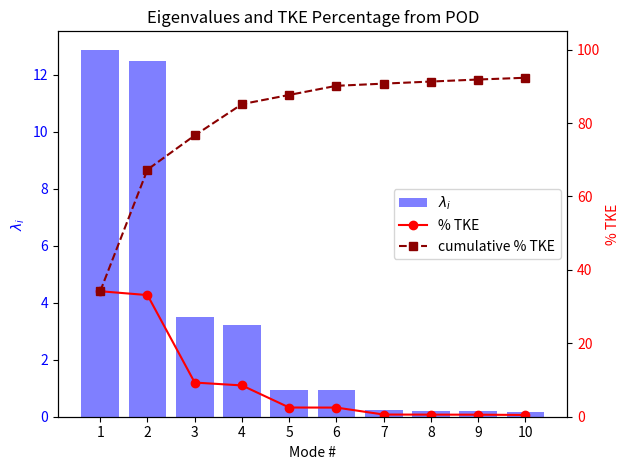

Recreate this plot in Python.
"""Eigenvalue spectrum and energy content of POD modes of a synthetic flow field.

A 100 x 50 snapshot matrix (100 time instants, 50 spatial points) is built
from three travelling waves of decreasing amplitude plus seeded Gaussian
noise. After removing the temporal mean, POD is performed with the singular
value decomposition, and the first ten eigenvalues are plotted together with
the percentage and cumulative percentage of turbulent kinetic energy (TKE)
captured by each mode.
"""

import argparse
from pathlib import Path

import matplotlib.pyplot as plt
import numpy as np

N_SAMPLES = 100  # number of snapshots M (rows of the snapshot matrix)
N_POINTS = 50  # number of spatial points N (columns)
# Travelling waves a * sin(k x - w t): (amplitude [m/s], wavenumber [1/m], angular frequency [1/s])
WAVES = [(1.0, 1, 2), (0.5, 2, 5), (0.25, 3, 9)]
MEAN_VELOCITY = 1.0  # uniform mean velocity added to every snapshot [m/s]
NOISE_STD = 0.3  # standard deviation of the random fluctuations [m/s]
SEED = 42  # random seed
N_PLOT = 10  # number of modes to plot


def generate_snapshots(
    n_samples=N_SAMPLES, n_points=N_POINTS, noise_std=NOISE_STD, seed=SEED
):
    """Return the snapshot matrix, shape (n_samples, n_points)."""
    rng = np.random.default_rng(seed)
    x = np.linspace(0.0, 2.0 * np.pi, n_points, endpoint=False)
    t = np.linspace(0.0, 2.0 * np.pi, n_samples, endpoint=False)
    T, X = np.meshgrid(t, x, indexing="ij")
    data = np.full((n_samples, n_points), MEAN_VELOCITY)
    for amplitude, k, omega in WAVES:
        data += amplitude * np.sin(k * X - omega * T)
    data += noise_std * rng.standard_normal(data.shape)
    return data


def pod(data):
    """POD by SVD of the mean-subtracted snapshot matrix.

    Returns the eigenvalues lambda_i = sigma_i^2 / (M - 1), the spatial modes
    (rows) and the temporal coefficients (columns).
    """
    n_samples = data.shape[0]
    fluctuations = data - data.mean(axis=0)
    U, S, Vt = np.linalg.svd(fluctuations, full_matrices=False)
    eigenvalues = S**2 / (n_samples - 1)
    time_coeffs = U * S
    return eigenvalues, Vt, time_coeffs


def plot_spectrum(eigenvalues, n_plot=N_PLOT):
    """Bar chart of eigenvalues with %TKE and cumulative %TKE on a twin axis."""
    tke_percentage = 100.0 * eigenvalues / eigenvalues.sum()
    cumulative = np.cumsum(tke_percentage)
    modes = np.arange(1, n_plot + 1)

    fig, ax1 = plt.subplots()
    bars = ax1.bar(
        modes, eigenvalues[:n_plot], color="b", alpha=0.5, label=r"$\lambda_i$"
    )
    ax1.set_xlabel("Mode #")
    ax1.set_ylabel(r"$\lambda_i$", color="b")
    ax1.tick_params(axis="y", labelcolor="b")
    ax1.set_xticks(modes)

    ax2 = ax1.twinx()
    (line,) = ax2.plot(modes, tke_percentage[:n_plot], "o-", color="r", label="% TKE")
    (cum,) = ax2.plot(
        modes, cumulative[:n_plot], "s--", color="darkred", label="cumulative % TKE"
    )
    ax2.set_ylabel("% TKE", color="r")
    ax2.tick_params(axis="y", labelcolor="r")
    ax2.set_ylim(0, 105)

    ax1.legend(handles=[bars, line, cum], loc="center right")
    ax1.set_title("Eigenvalues and TKE Percentage from POD")
    fig.tight_layout()
    return fig


def main(argv=None):
    parser = argparse.ArgumentParser(description=__doc__.splitlines()[0])
    parser.add_argument(
        "--no-show", action="store_true", help="do not open a plot window"
    )
    parser.add_argument(
        "--output", type=Path, metavar="DIR", help="save the figure as PNG in DIR"
    )
    args = parser.parse_args(argv)

    data = generate_snapshots()
    eigenvalues, _, _ = pod(data)
    tke = 100.0 * eigenvalues / eigenvalues.sum()
    for i in range(N_PLOT):
        print(
            f"mode {i + 1:2d}: lambda = {eigenvalues[i]:.4f}, TKE = {tke[i]:5.2f} %, "
            f"cumulative = {tke[: i + 1].sum():6.2f} %"
        )

    fig = plot_spectrum(eigenvalues)

    if args.output:
        args.output.mkdir(parents=True, exist_ok=True)
        fig.savefig(
            args.output / "pod_analysis_for_flow_fields.png",
            dpi=100,
            bbox_inches="tight",
        )
    if not args.no_show:
        plt.show()


if __name__ == "__main__":
    main()
